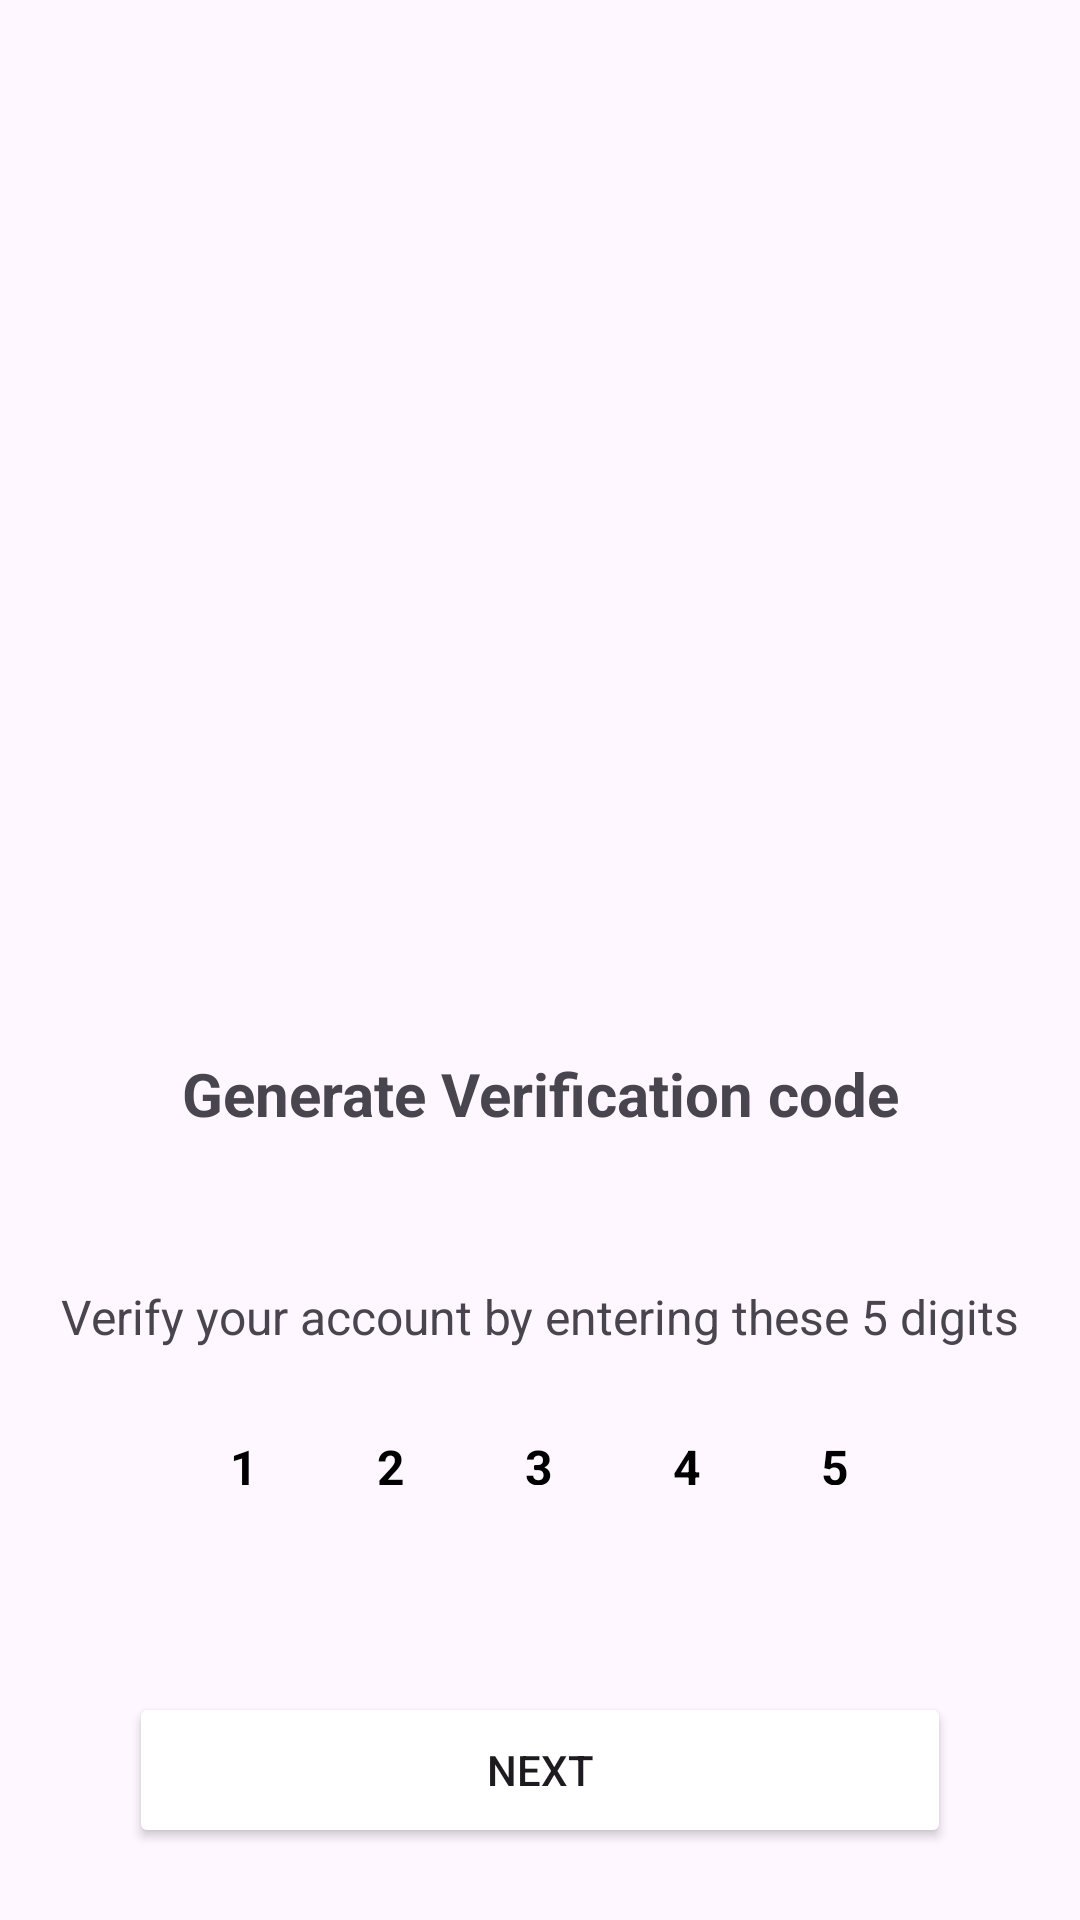

Write the Android layout XML for this screen, with the resource values it uses.
<!-- AndroidManifest.xml: application theme Theme.WordSkill02Application -->
<!-- res/layout/activity_generation_code.xml -->
<?xml version="1.0" encoding="utf-8"?>
<androidx.constraintlayout.widget.ConstraintLayout xmlns:android="http://schemas.android.com/apk/res/android"
    xmlns:app="http://schemas.android.com/apk/res-auto"
    xmlns:tools="http://schemas.android.com/tools"
    android:layout_width="match_parent"
    android:layout_height="match_parent"
    tools:context=".UI.GenerationCodeActivity">

    <Button
        android:id="@+id/btnNext"
        android:layout_width="274dp"
        android:layout_height="52dp"
        android:layout_marginBottom="24dp"
        android:backgroundTint="@color/primary"
        android:text="Next"
        app:layout_constraintBottom_toBottomOf="parent"
        app:layout_constraintEnd_toEndOf="parent"
        app:layout_constraintStart_toStartOf="parent" />

    <ImageView
        android:id="@+id/imageView2"
        android:layout_width="409dp"
        android:layout_height="339dp"
        android:adjustViewBounds="true"
        app:layout_constraintEnd_toEndOf="parent"
        app:layout_constraintStart_toStartOf="parent"
        app:layout_constraintTop_toTopOf="parent"
        app:srcCompat="@drawable/fondo" />

    <LinearLayout
        android:id="@+id/linearLayout"
        android:layout_width="256dp"
        android:layout_height="37dp"
        android:layout_marginTop="468dp"
        android:orientation="horizontal"
        android:padding="5dp"
        app:layout_constraintEnd_toEndOf="parent"
        app:layout_constraintStart_toStartOf="parent"
        app:layout_constraintTop_toTopOf="parent">

        <TextView
            android:id="@+id/tvNum1"
            android:layout_width="wrap_content"
            android:layout_height="wrap_content"
            android:layout_weight="1"
            android:gravity="center"
            android:padding="5dp"
            android:text="1"
            android:textColor="#000000"
            android:textSize="16sp"
            android:textStyle="bold" />

        <TextView
            android:id="@+id/tvNum2"
            android:layout_width="wrap_content"
            android:layout_height="wrap_content"
            android:layout_weight="1"
            android:gravity="center"
            android:padding="5dp"
            android:text="2"
            android:textColor="#000000"
            android:textSize="16sp"
            android:textStyle="bold" />

        <TextView
            android:id="@+id/tvNum3"
            android:layout_width="wrap_content"
            android:layout_height="wrap_content"
            android:layout_weight="1"
            android:gravity="center"
            android:padding="5dp"
            android:text="3"
            android:textColor="#000000"
            android:textSize="16sp"
            android:textStyle="bold" />

        <TextView
            android:id="@+id/tvNum4"
            android:layout_width="wrap_content"
            android:layout_height="wrap_content"
            android:layout_weight="1"
            android:gravity="center"
            android:padding="5dp"
            android:text="4"
            android:textColor="#000000"
            android:textSize="16sp"
            android:textStyle="bold" />

        <TextView
            android:id="@+id/tvNum5"
            android:layout_width="wrap_content"
            android:layout_height="wrap_content"
            android:layout_weight="1"
            android:gravity="center"
            android:padding="5dp"
            android:text="5"
            android:textColor="#000000"
            android:textSize="16sp"
            android:textStyle="bold" />

    </LinearLayout>

    <LinearLayout
        android:id="@+id/linearLayout2"
        android:layout_width="wrap_content"
        android:layout_height="wrap_content"
        android:layout_marginTop="56dp"
        android:layout_weight="1"
        android:gravity="center"
        android:orientation="horizontal"
        android:padding="5dp"
        app:layout_constraintEnd_toEndOf="parent"
        app:layout_constraintStart_toStartOf="parent"
        app:layout_constraintTop_toBottomOf="@+id/linearLayout">

        <TextView
            android:id="@+id/textView4"
            android:layout_width="wrap_content"
            android:layout_height="wrap_content"
            android:text="Regenerating code in " />

        <TextView
            android:id="@+id/tvCound"
            android:layout_width="wrap_content"
            android:layout_height="wrap_content"
            android:layout_marginLeft="2dp"
            android:text="1s"
            android:textColor="#35DC0F" />
    </LinearLayout>

    <TextView
        android:id="@+id/textView6"
        android:layout_width="wrap_content"
        android:layout_height="wrap_content"
        android:layout_marginTop="89dp"
        android:text="Verify your account by entering these 5 digits"
        android:textSize="16sp"
        app:layout_constraintEnd_toEndOf="parent"
        app:layout_constraintStart_toStartOf="parent"
        app:layout_constraintTop_toBottomOf="@+id/imageView2" />

    <TextView
        android:id="@+id/textView15"
        android:layout_width="wrap_content"
        android:layout_height="wrap_content"
        android:layout_marginStart="177dp"
        android:layout_marginTop="12dp"
        android:layout_marginEnd="176dp"
        android:text="Generate Verification code"
        android:textSize="20sp"
        android:textStyle="bold"
        app:layout_constraintEnd_toEndOf="parent"
        app:layout_constraintHorizontal_bias="0.502"
        app:layout_constraintStart_toStartOf="parent"
        app:layout_constraintTop_toBottomOf="@+id/imageView2" />
</androidx.constraintlayout.widget.ConstraintLayout>
<!-- resources referenced by this layout -->
<resources>
  <style name="Theme.WordSkill02Application" parent="Base.Theme.WordSkill02Application" />
  <style name="Base.Theme.WordSkill02Application" parent="Theme.Material3.DayNight.NoActionBar">
          
          
      </style>
</resources>
